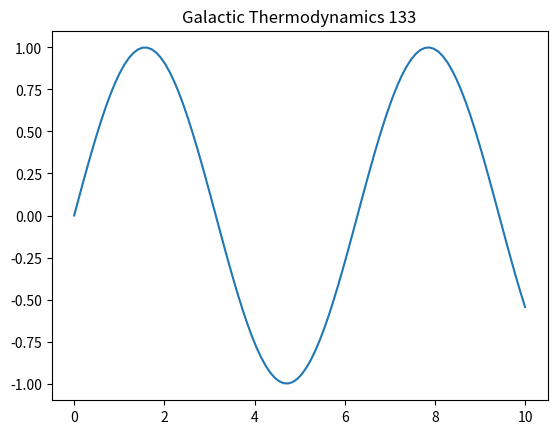

Recreate this plot in Python.
import numpy as np
import matplotlib.pyplot as plt
t = np.linspace(0, 10, 100)
plt.plot(t, np.sin(t))
plt.title('Galactic Thermodynamics 133')
plt.show()
